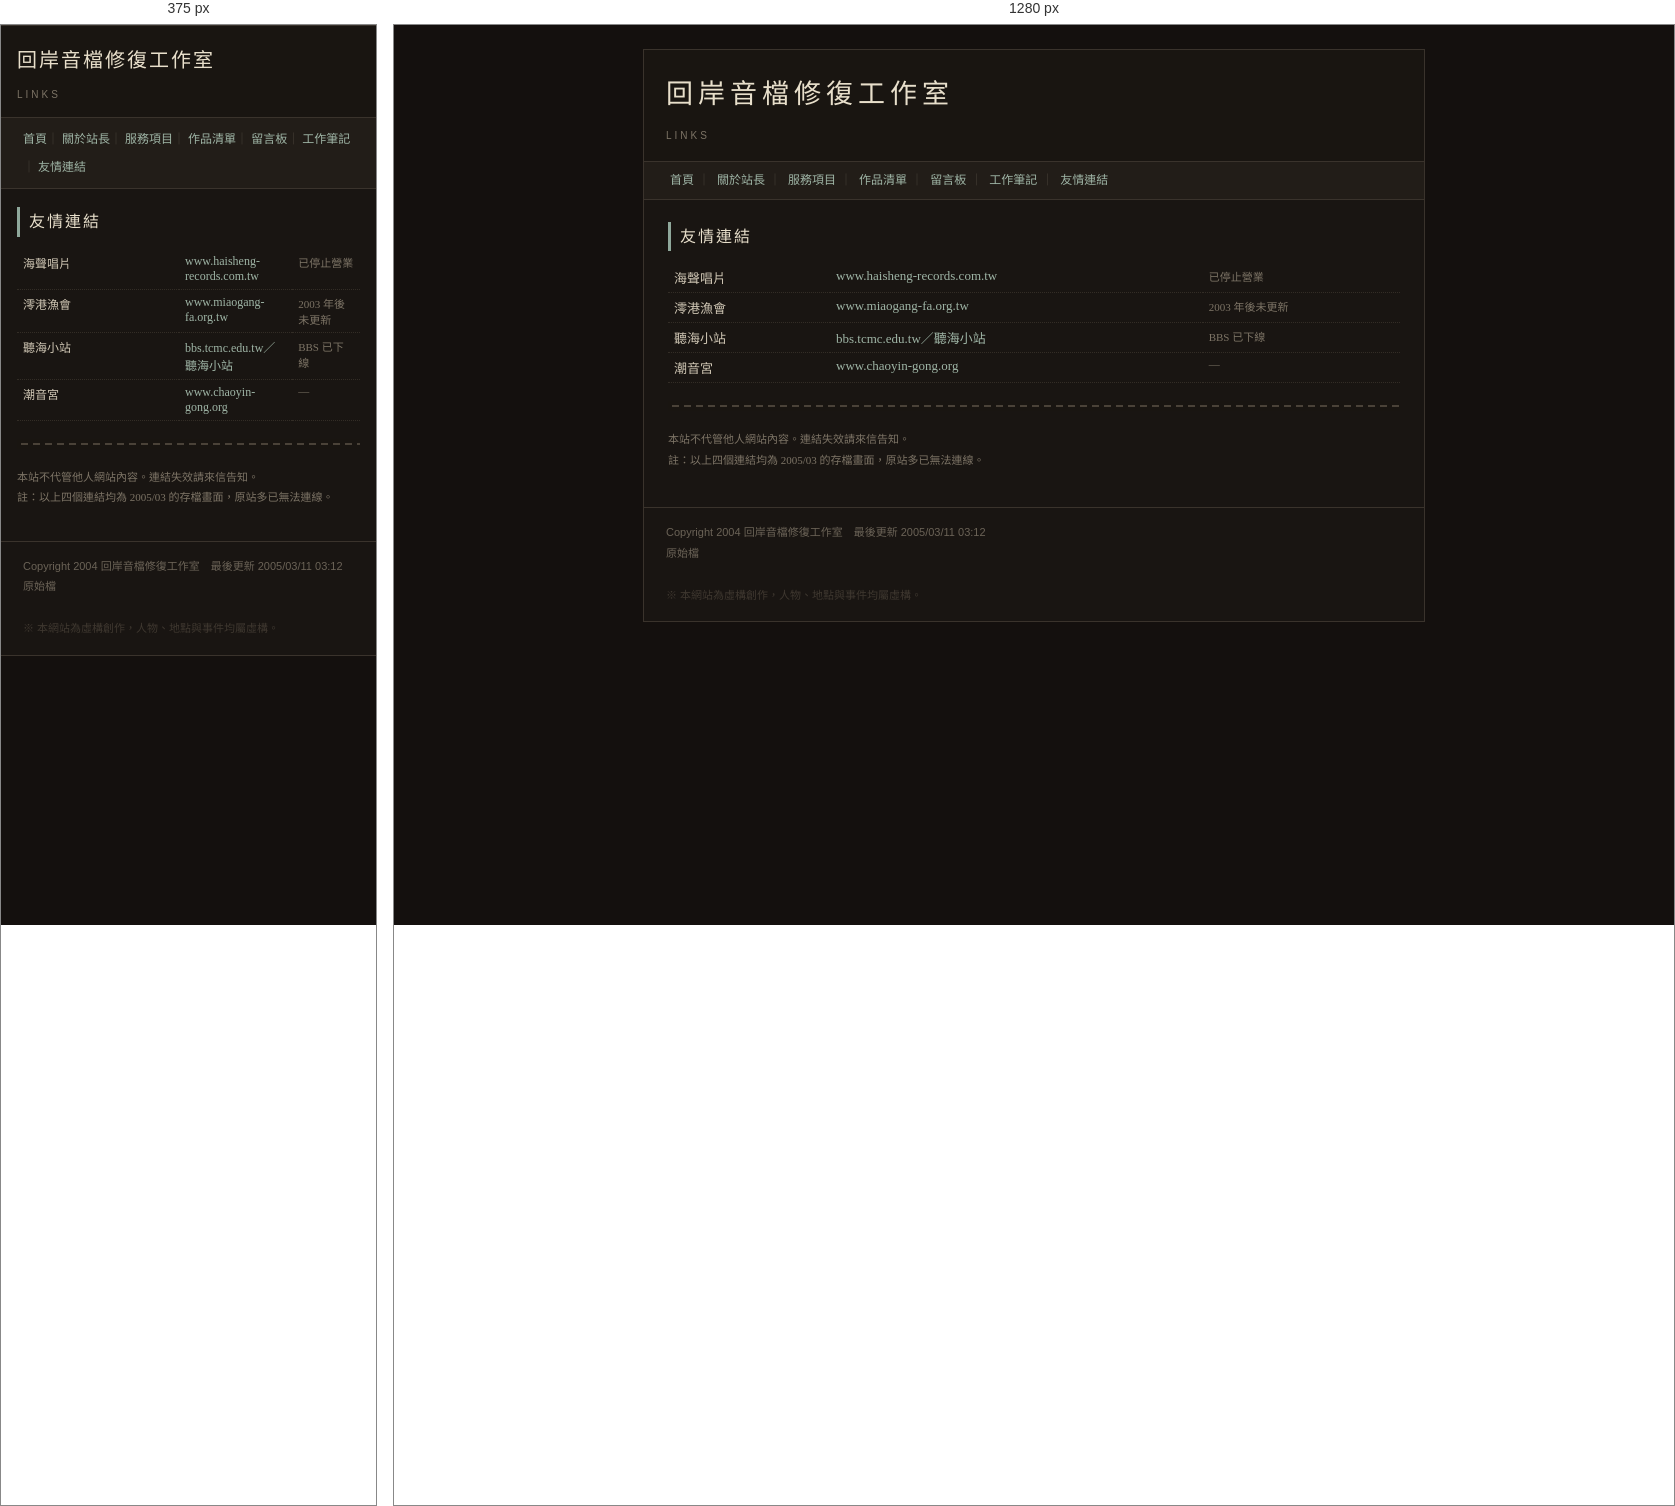
Rendered at 375 px and 1280 px, left to right.

<!-- file: links.html -->
<!DOCTYPE HTML PUBLIC "-//W3C//DTD HTML 4.01 Transitional//EN">
<html lang="zh-Hant">
<head>
<meta name="viewport" content="width=device-width, initial-scale=1">
<meta http-equiv="Content-Type" content="text/html; charset=utf-8">
<title>友情連結 - 回岸音檔修復工作室</title>
<link rel="stylesheet" href="css/old.css">
</head>
<body>
<div class="page">

  <div class="head">
    <div class="logo">回岸音檔修復工作室</div>
    <div class="sub">Links</div>
  </div>

  <div class="nav">
    <a href="index.html">首頁</a>｜
    <a href="about.html">關於站長</a>｜
    <a href="service.html">服務項目</a>｜
    <a href="works.html">作品清單</a>｜
    <a href="guestbook.html">留言板</a>｜
    <a href="notes/20050310.html">工作筆記</a>｜
    <a href="links.html">友情連結</a>
  </div>

  <div class="body">
    <h2>友情連結</h2>
    <table class="list">
      <tr>
        <td style="width:150px;">海聲唱片</td>
        <td><a href="works/a-013.html">www.haisheng-records.com.tw</a></td>
        <td class="gray small">已停止營業</td>
      </tr>
      <tr>
        <td>澪港漁會</td>
        <td><a href="sub.miaogang/index.html">www.miaogang-fa.org.tw</a></td>
        <td class="gray small">2003 年後未更新</td>
      </tr>
      <tr>
        <td>聽海小站</td>
        <td><a href="bbs/index.html">bbs.tcmc.edu.tw／聽海小站</a></td>
        <td class="gray small">BBS 已下線</td>
      </tr>
      <tr>
        <td>潮音宮</td>
        <td><a href="sub.chaoyin/index.html">www.chaoyin-gong.org</a></td>
        <td class="gray small">—</td>
      </tr>
    </table>

    <div class="divider"></div>
    <p class="small gray">
      本站不代管他人網站內容。連結失效請來信告知。<br>
      註：以上四個連結均為 2005/03 的存檔畫面，原站多已無法連線。
    </p>
  </div>

  <div class="foot">
    Copyright 2004 回岸音檔修復工作室　最後更新 2005/03/11 03:12<br>
    <a class="src" href="#" data-src="links.html">原始檔</a>
    <br><br>
    <span style="color:#3f3830;">※ 本網站為虛構創作，人物、地點與事件均屬虛構。</span>
  </div>

</div>
<script>window.HL_VIEWER="_v/viewer.html";</script>
<script src="js/site.js"></script>
</body>
</html>


/* @media block from old.css */
@media (max-width: 820px) {
  body { padding: 0; }
  .page { width: 100%; border-left: 0; border-right: 0; }
  .body { padding: 18px 16px 22px; }
  .nav { line-height: 2.2; }
  .head { padding: 16px 16px 12px; }
  .logo { font-size: 20px; letter-spacing: 2px; }
  img { max-width: 100%; height: auto !important; }
  .float-right, .float-left { float: none !important; width: auto !important; margin: 0 0 12px; }
  table.list { font-size: 12px; }
  input[type=text] { width: 100%; box-sizing: border-box; }
}

/* @media block from old.css */
@media (max-width: 820px) {
  table.list { width: 100% !important; }
  table.list td { word-break: break-word; }
  .stack,
  .stack > tr,
  .stack > tbody > tr,
  .stack > tr > td,
  .stack > tbody > tr > td { display: block; width: 100% !important; }
  .stack > tr > td.col-left,
  .stack > tbody > tr > td.col-left { padding: 0 0 14px 0 !important; }
  .stack > tr > td.col-right,
  .stack > tbody > tr > td.col-right { padding: 0 !important; }
  .stack .photo { width: 100% !important; max-width: 340px; }
  .stack .photo img { width: 100% !important; height: auto !important; }
  .ending { padding: 18px 0 6px; }
  .player .row, .player .btns { gap: 8px; }
  .bbs { font-size: 11px; padding: 10px; }
  .nav a { display: inline-block; padding: 1px 0; }
}

/* @media block from old.css */
@media (max-width: 820px) {
  body.y1999 .page, body.y2003 .page {
    width: 100% !important;
    border-left: 0; border-right: 0;
  }
}